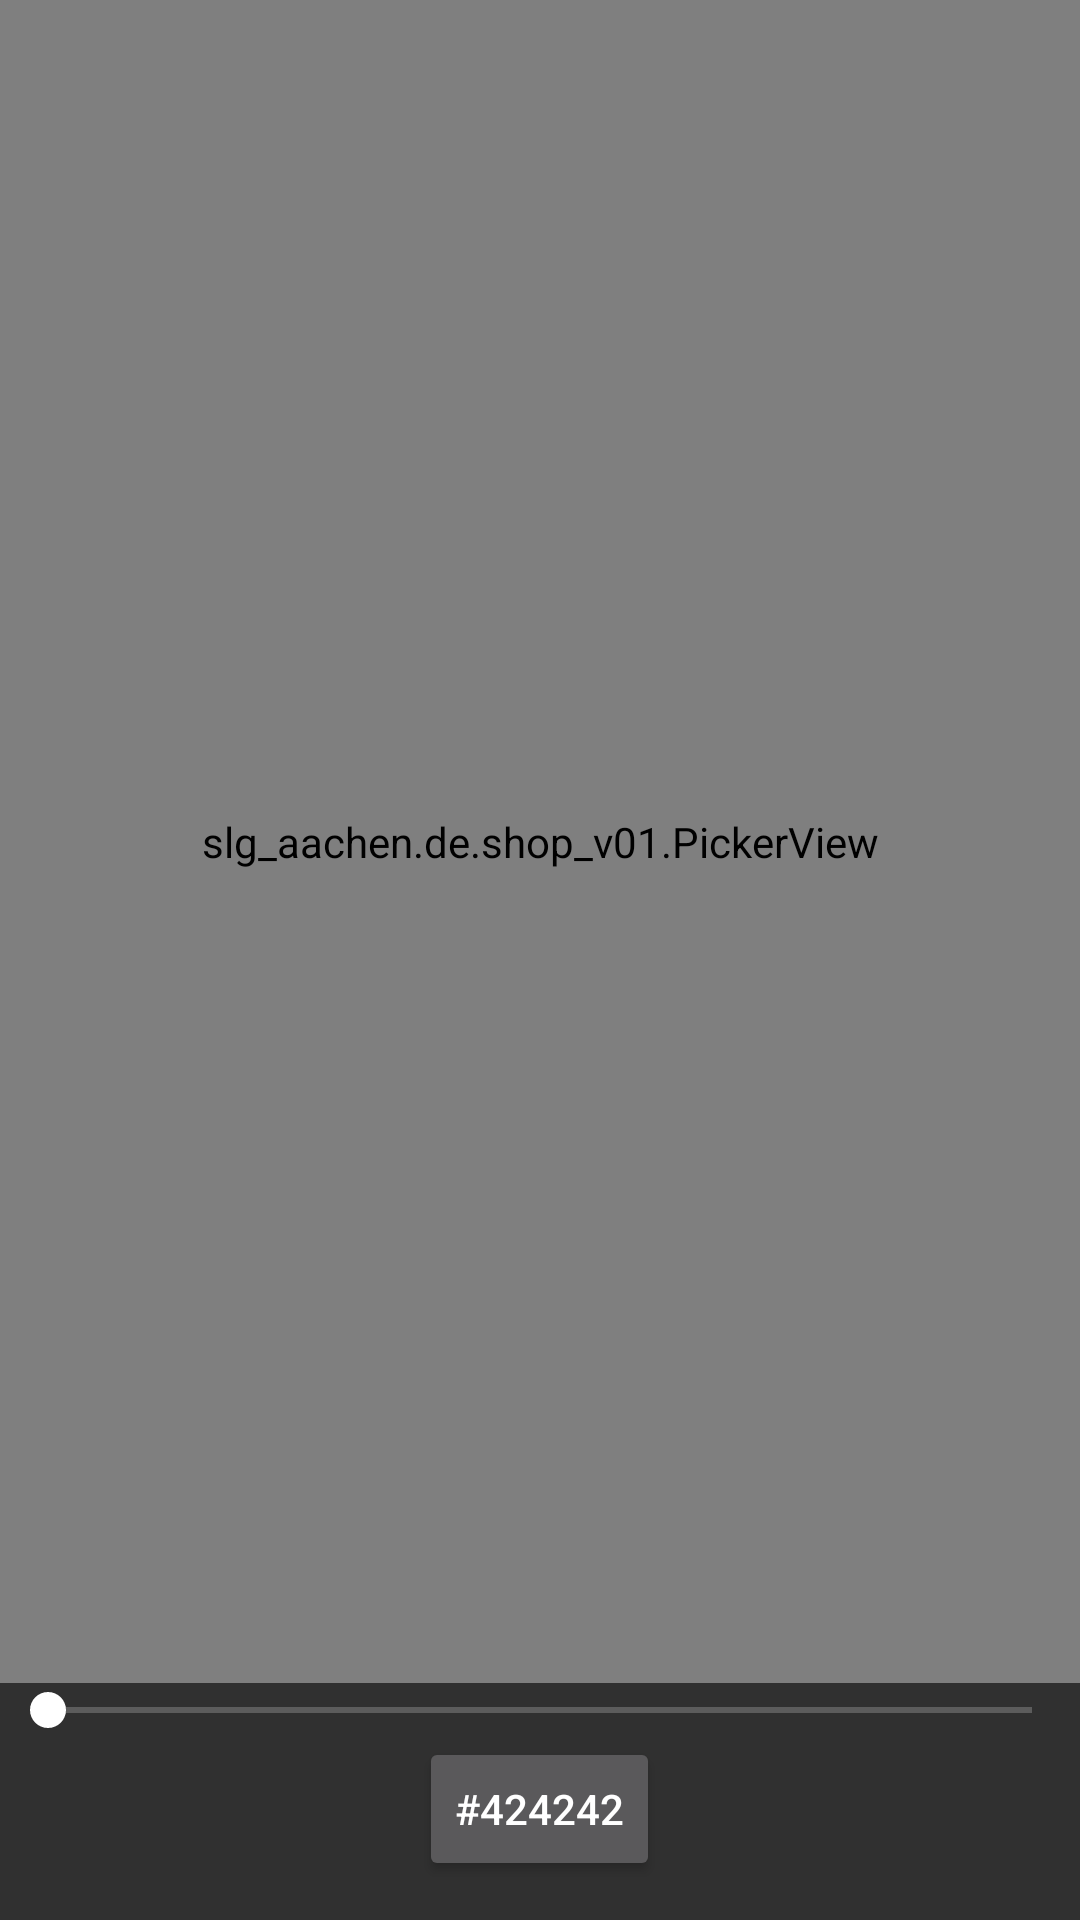

Android layout source for this screen:
<!-- AndroidManifest.xml: application theme Theme.Mirko1 -->
<!-- res/layout/activity_square_picker.xml -->
<?xml version="1.0" encoding="utf-8"?>
<RelativeLayout xmlns:android="http://schemas.android.com/apk/res/android"
    xmlns:app="http://schemas.android.com/apk/res-auto"
    android:layout_width="match_parent"
    android:layout_height="match_parent">

    <SeekBar
        android:id="@+id/seekBar4"
        android:layout_width="wrap_content"
        android:layout_height="wrap_content"
        android:layout_above="@+id/button"
        android:layout_alignParentEnd="true"
        android:layout_alignParentStart="true"
        android:max="358"
        android:paddingBottom="@dimen/activity_horizontal_margin"
        android:progress="0" />

    <Button
        android:id="@+id/button"
        style="@style/Widget.AppCompat.Button.Small"
        android:layout_width="wrap_content"
        android:layout_height="wrap_content"
        android:layout_alignParentBottom="true"
        android:layout_centerHorizontal="true"
        android:layout_marginBottom="13dp"
        android:text="@string/hex_Value"
        android:textColor="@color/colorTextLight" />

    <slg_aachen.de.shop_v01.PickerView
        android:id="@+id/satValView"
        android:layout_width="wrap_content"
        android:layout_height="wrap_content"
        android:layout_above="@+id/seekBar4"
        android:layout_alignParentEnd="true"
        android:layout_alignParentStart="true"
        android:layout_alignParentTop="true"
        android:layout_centerHorizontal="true"
        android:focusable="true"

        android:paddingBottom="15dp"
        android:paddingEnd="15dp"
        android:paddingStart="15dp"
        android:paddingTop="15dp" />

    <ImageView
        android:id="@+id/pointerPicker"
        android:layout_width="15dp"
        android:layout_height="15dp"
        app:srcCompat="@drawable/ic_add_circle_outline_black_24dp" />


</RelativeLayout>
<!-- resources referenced by this layout -->
<resources>
  <color name="colorTextLight">#FFFFFF</color>
  <string name="hex_Value" translatable="false">#424242</string>
  <style name="Theme.Mirko1" parent="Theme.AppCompat.NoActionBar">
          <item name="android:actionOverflowButtonStyle">@style/Widget.ActionButton.Overflow</item>
          <item name="colorAccent">@color/accent_material_dark_1</item>
          <item name="android:colorForeground">@color/foreground_material_dark</item>
      </style>
  <style name="Widget.ActionButton.Overflow" parent="@android:style/Widget.DeviceDefault.ActionButton.Overflow">
          <item name="android:contentDescription">@string/overflow</item>
      </style>
  <color name="accent_material_dark_1">#ffffff</color>
  <color name="foreground_material_dark">#fdfdfd</color>
  <string name="overflow" translatable="false">overflow</string>
</resources>
